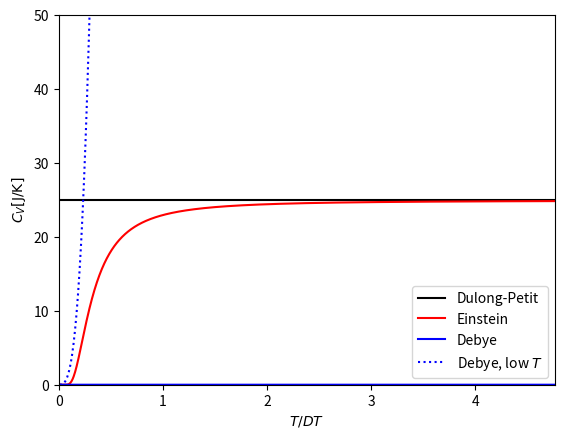

Write the Python code that produced this figure.
import numpy as np
import matplotlib.pyplot as plt
from scipy.integrate import quad

NA = 6.022e23 # Avogadros Number
BC = 1.38e-23 # Boltzmann Constant
PC = 1.055e-34 # Planck Constant
R = NA*BC # Gas Constant

# The four different models for the heat capacity

# Return heat capacity using Dulong Petit
def D_P(N, T):
    dulong_petit = 3*N*BC*np.ones(len(T))
    return dulong_petit

# Return heat capacity using Einstein Model
def einstein(N, ET, T):
    Einstein_model = 3*N*BC*(ET/T)**2*np.exp(ET/T)/(np.exp(ET/T)-1)**2
    return Einstein_model

# Return heat capacity using Debye Model
def debye(N, DT, T):
    C = np.zeros(len(T))
    for i, t in enumerate(T):
        Dx = DT/t
        I = quad(lambda x: x**4*np.exp(x)/(np.exp(x)-1)**2, 0, Dx)[0]
        C[i] = 9*N*BC*(t/DT)**3*I
        return C

# Return heat capacity using Debye Model Low Temperature Limit
def D_LowTemp(N, DT, T):
    Debye_LowTemp = 12*np.pi**4/5*N*BC*(T/DT)**3
    return Debye_LowTemp

# Specific quantities 
Tv = np.linspace(1, 500, 1000) # Array of temperature values
NO = NA # Total number of oscillators
Debye_T = 105 # Debye temperature
Einstein_T = Debye_T # Einstein temperature

# Plot the results
plt.figure()
plt.plot(Tv/Debye_T, D_P(NO,Tv), 'k-')
plt.plot(Tv/Debye_T, einstein(NO,Einstein_T,Tv), 'r')
plt.plot(Tv/Debye_T, debye(NO,Einstein_T,Tv), 'b')
plt.plot(Tv/Debye_T, D_LowTemp(NO, Einstein_T, Tv), 'b:')
plt.ylim([0,50])
plt.xlim([0, Tv[-1]/Debye_T])
plt.legend([r'Dulong-Petit', r'Einstein', r'Debye', r'Debye, low $T$'], loc=4)
plt.xlabel(r'$T/DT$')
plt.ylabel(r'$C_V \mathrm{[J/K]}$')
plt.show()
